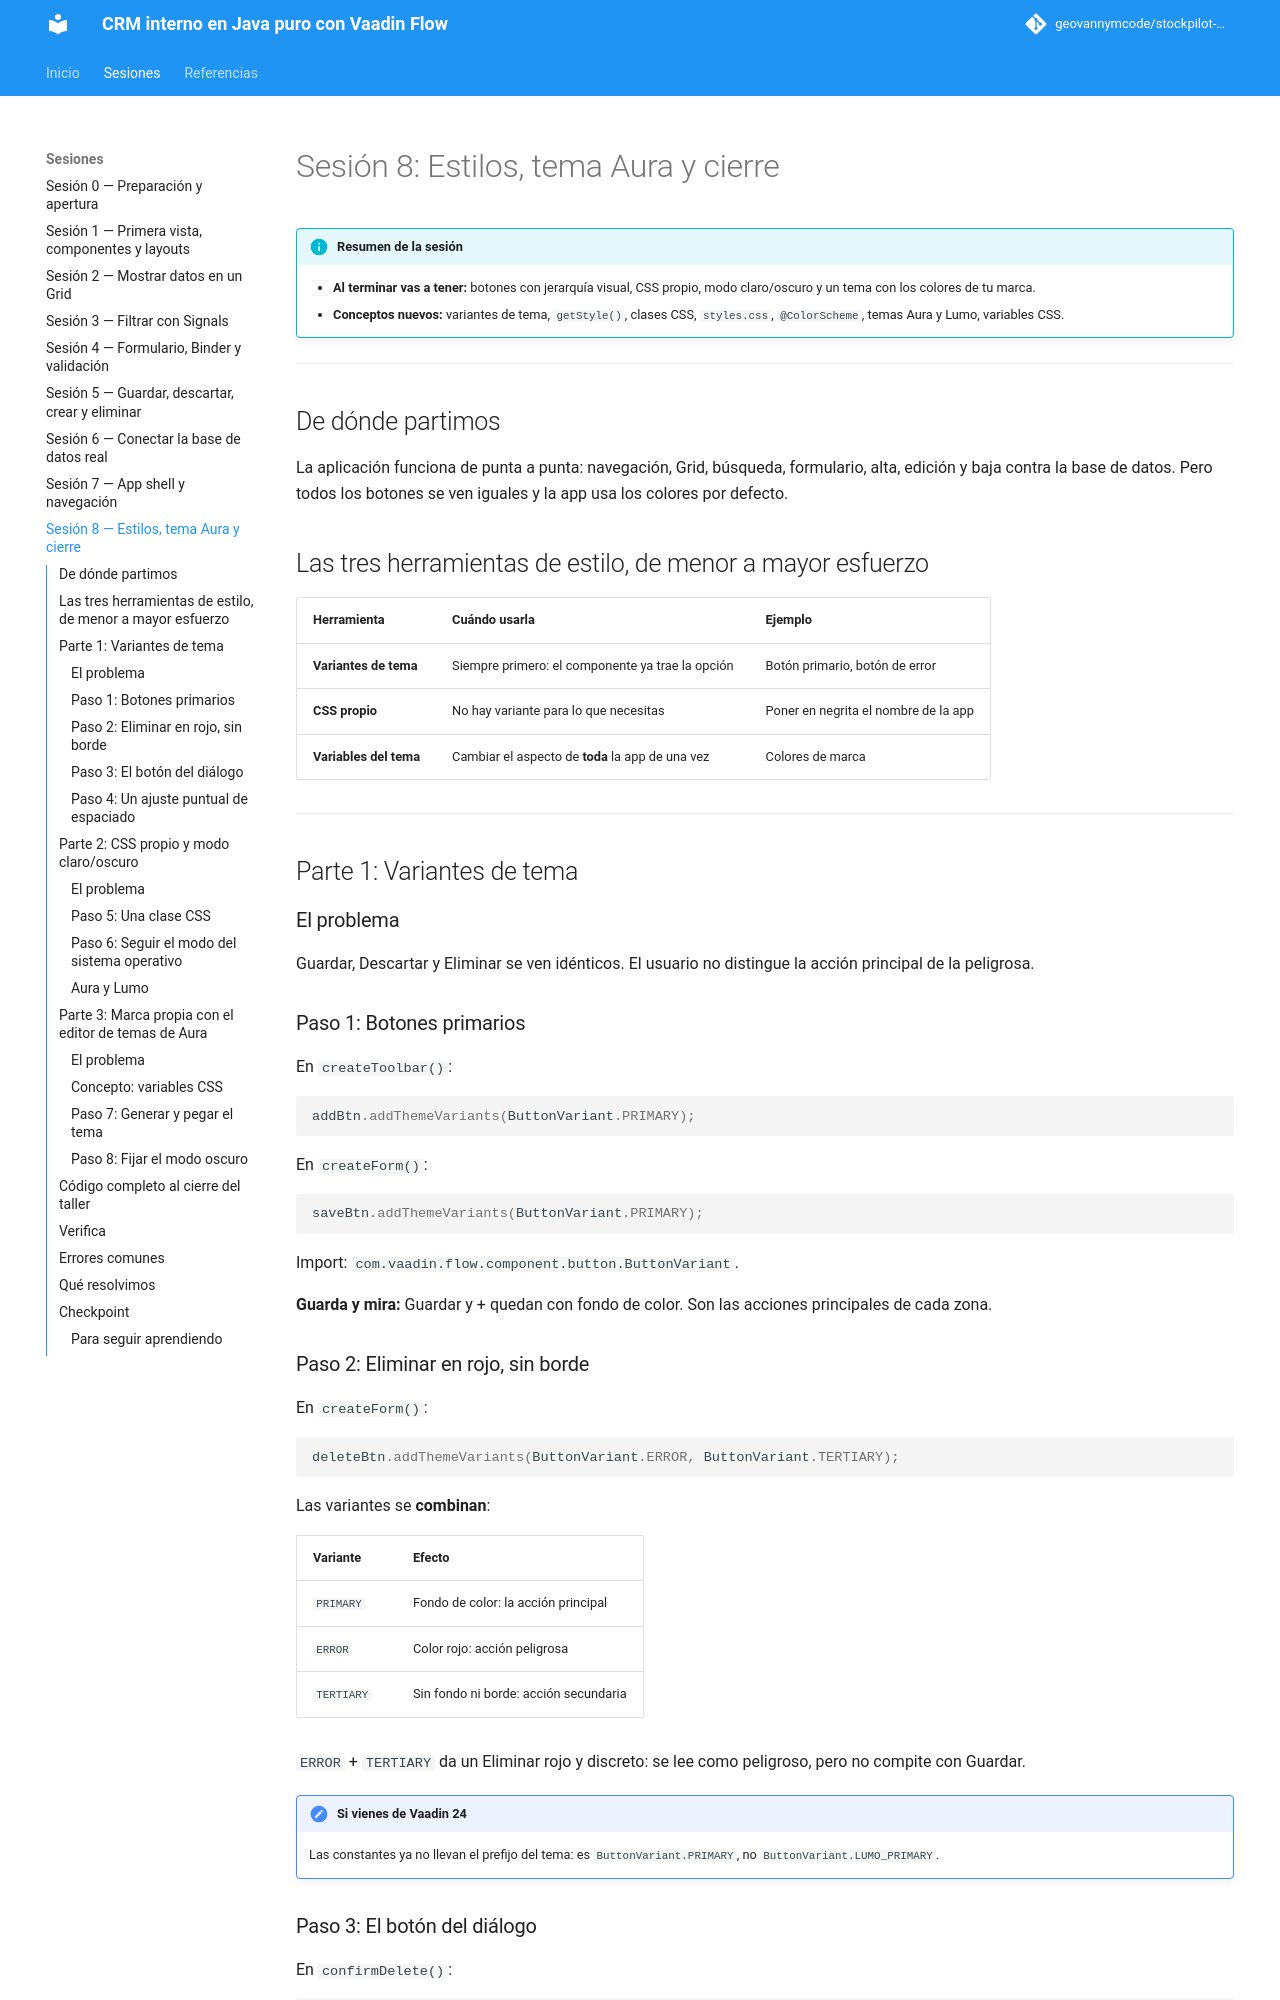

repository: geovannymcode/crm-vaadin-baqjug · page: sesion_8/index.html · generator: mkdocs

# Sesión 8: Estilos, tema Aura y cierre

!!! info "Resumen de la sesión"
    - **Al terminar vas a tener:** botones con jerarquía visual, CSS
      propio, modo claro/oscuro y un tema con los colores de tu marca.
    - **Conceptos nuevos:** variantes de tema, `getStyle()`, clases CSS,
      `styles.css`, `@ColorScheme`, temas Aura y Lumo, variables CSS.

---

## De dónde partimos

La aplicación funciona de punta a punta: navegación, Grid, búsqueda,
formulario, alta, edición y baja contra la base de datos. Pero todos los
botones se ven iguales y la app usa los colores por defecto.

## Las tres herramientas de estilo, de menor a mayor esfuerzo

| Herramienta | Cuándo usarla | Ejemplo |
|-------------|---------------|---------|
| **Variantes de tema** | Siempre primero: el componente ya trae la opción | Botón primario, botón de error |
| **CSS propio** | No hay variante para lo que necesitas | Poner en negrita el nombre de la app |
| **Variables del tema** | Cambiar el aspecto de **toda** la app de una vez | Colores de marca |

---

## Parte 1: Variantes de tema

### El problema

Guardar, Descartar y Eliminar se ven idénticos. El usuario no distingue
la acción principal de la peligrosa.

### Paso 1: Botones primarios

En `createToolbar()`:

```java
addBtn.addThemeVariants(ButtonVariant.PRIMARY);
```

En `createForm()`:

```java
saveBtn.addThemeVariants(ButtonVariant.PRIMARY);
```

Import: `com.vaadin.flow.component.button.ButtonVariant`.

**Guarda y mira:** Guardar y + quedan con fondo de color. Son las
acciones principales de cada zona.

### Paso 2: Eliminar en rojo, sin borde

En `createForm()`:

```java
deleteBtn.addThemeVariants(ButtonVariant.ERROR, ButtonVariant.TERTIARY);
```

Las variantes se **combinan**:

| Variante | Efecto |
|----------|--------|
| `PRIMARY` | Fondo de color: la acción principal |
| `ERROR` | Color rojo: acción peligrosa |
| `TERTIARY` | Sin fondo ni borde: acción secundaria |

`ERROR` + `TERTIARY` da un Eliminar rojo y discreto: se lee como
peligroso, pero no compite con Guardar.

!!! note "Si vienes de Vaadin 24"
    Las constantes ya no llevan el prefijo del tema: es
    `ButtonVariant.PRIMARY`, no `ButtonVariant.LUMO_PRIMARY`.

### Paso 3: El botón del diálogo

En `confirmDelete()`:

```java
dialog.setConfirmButtonTheme("primary error");
```

`ConfirmDialog` crea su propio botón, así que la variante se le pasa
como texto. Ahora el botón "Eliminar" del diálogo es rojo, no azul.

### Paso 4: Un ajuste puntual de espaciado

En `createForm()`:

```java
form.getStyle().setPaddingTop("30px");
```

`getStyle()` aplica CSS **directamente** a un componente desde Java.
Sirve para casos puntuales: un solo padding no merece un archivo CSS. Si
el mismo estilo se repite en varios lugares, va en la hoja de estilos.

![Guardar y + en color primario, Eliminar rojo sin borde, diálogo con botón rojo](images/s8-variantes.png)

---

## Parte 2: CSS propio y modo claro/oscuro

### El problema

Queremos el nombre de la app en negrita, y no existe una variante para
eso. Además, la app ignora si el sistema operativo del usuario está en
modo oscuro.

### Paso 5: Una clase CSS

En `MainLayout`:

```java
appName.addClassNames("app-name");
```

En `src/main/resources/META-INF/resources/styles.css`:

```css
.app-name {
    font-weight: bold;
}
```

- `addClassNames("app-name")` le pone la clase CSS `app-name` al
  componente, igual que `class="app-name"` en HTML.
- `styles.css` ya se carga desde la Sesión 0, por el
  `@StyleSheet("styles.css")` de `AppShell`.

**Guarda el CSS y mira:** el cambio se ve **sin reiniciar**. Es CSS
normal, sin un lenguaje propietario.

### Paso 6: Seguir el modo del sistema operativo

En `AppShell`, agrega la anotación:

```java
import com.vaadin.flow.component.page.ColorScheme;

@StyleSheet(Aura.STYLESHEET)
@StyleSheet("styles.css") // Your custom styles
@ColorScheme(ColorScheme.Value.LIGHT_DARK)
@Push
public class AppShell implements AppShellConfigurator {
}
```

`Application` no se toca: sigue igual que en la Sesión 0. Si le agregas
`implements AppShellConfigurator`, la app no arranca porque quedan dos
clases de configuración.

| Valor | Resultado |
|-------|-----------|
| `LIGHT` | Siempre claro |
| `DARK` | Siempre oscuro |
| `LIGHT_DARK` | Sigue la preferencia del navegador o del sistema operativo |

!!! warning "Reinicia la aplicación"
    Los cambios en `AppShell.java` no se aplican con *hotswap*.

**Mira:** cambia tu sistema operativo a modo oscuro y la app lo sigue.
Fondo, texto, Grid, campos y botones: todo cambia, porque el tema ya
trae las dos versiones.
